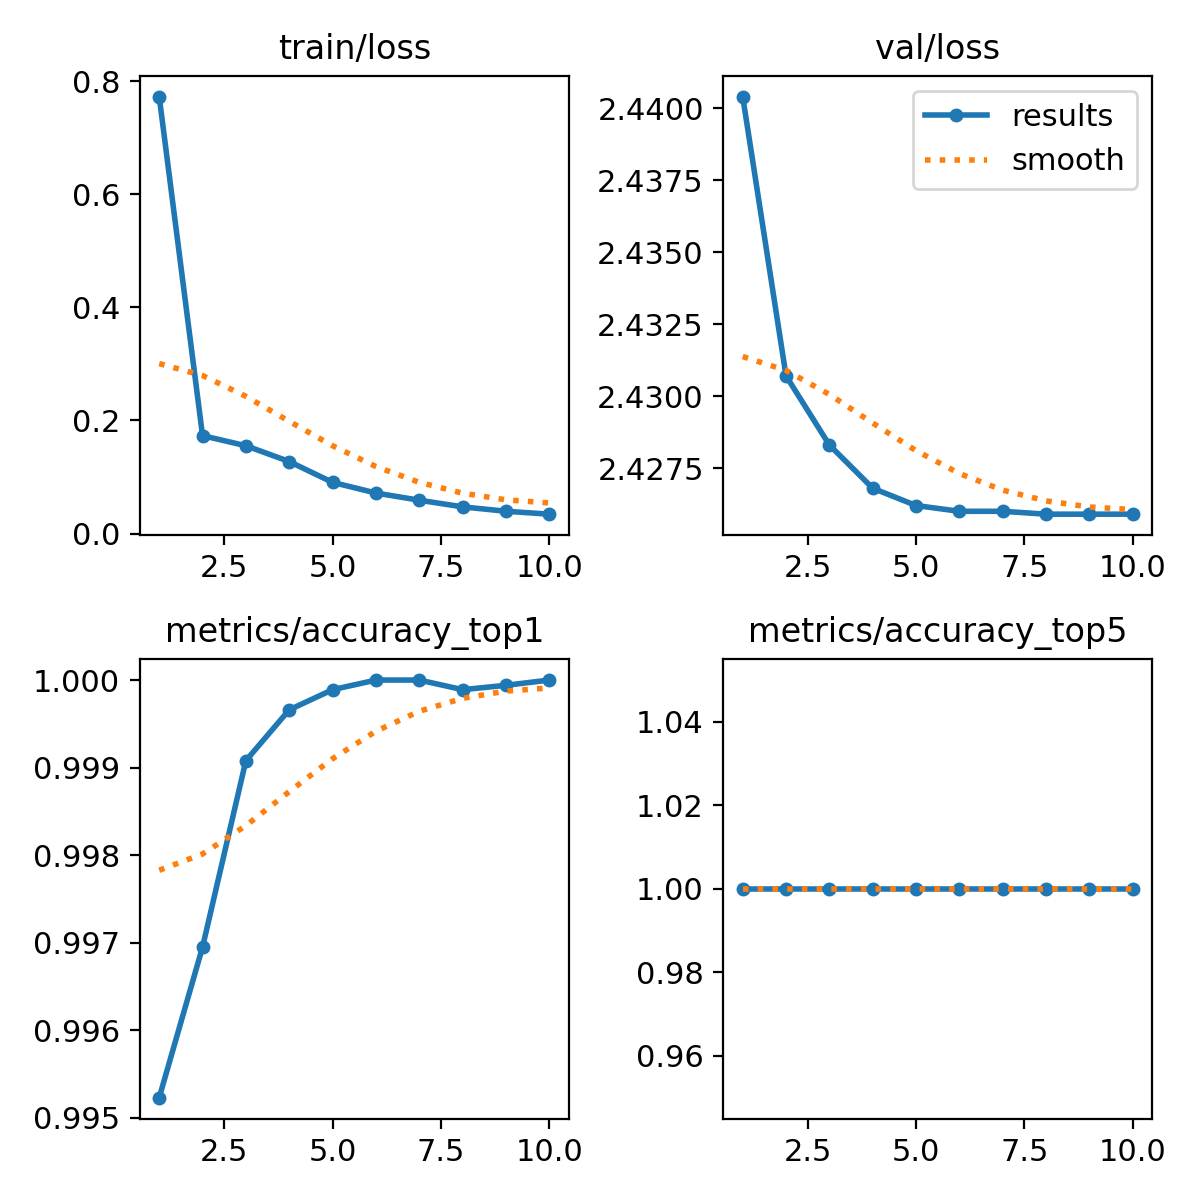

The data file committed next to this chart (first rows):
epoch, train/loss, metrics/accuracy_top1, metrics/accuracy_top5, val/loss, lr/pg0, lr/pg1, lr/pg2
1, 0.7731, 0.9952, 1, 2.44, 0.003222, 0.003222, 0.003222
2, 0.1732, 0.997, 1, 2.431, 0.005807, 0.005807, 0.005807
3, 0.1553, 0.9991, 1, 2.428, 0.007754, 0.007754, 0.007754
4, 0.1274, 0.9997, 1, 2.427, 0.007032, 0.007032, 0.007032
5, 0.09053, 0.9999, 1, 2.426, 0.006043, 0.006043, 0.006043
6, 0.0717, 1, 1, 2.426, 0.005054, 0.005054, 0.005054
7, 0.05894, 1, 1, 2.426, 0.004065, 0.004065, 0.004065
8, 0.04721, 0.9999, 1, 2.426, 0.003075, 0.003075, 0.003075
9, 0.03944, 0.9999, 1, 2.426, 0.002086, 0.002086, 0.002086
10, 0.03428, 1, 1, 2.426, 0.001097, 0.001097, 0.001097
